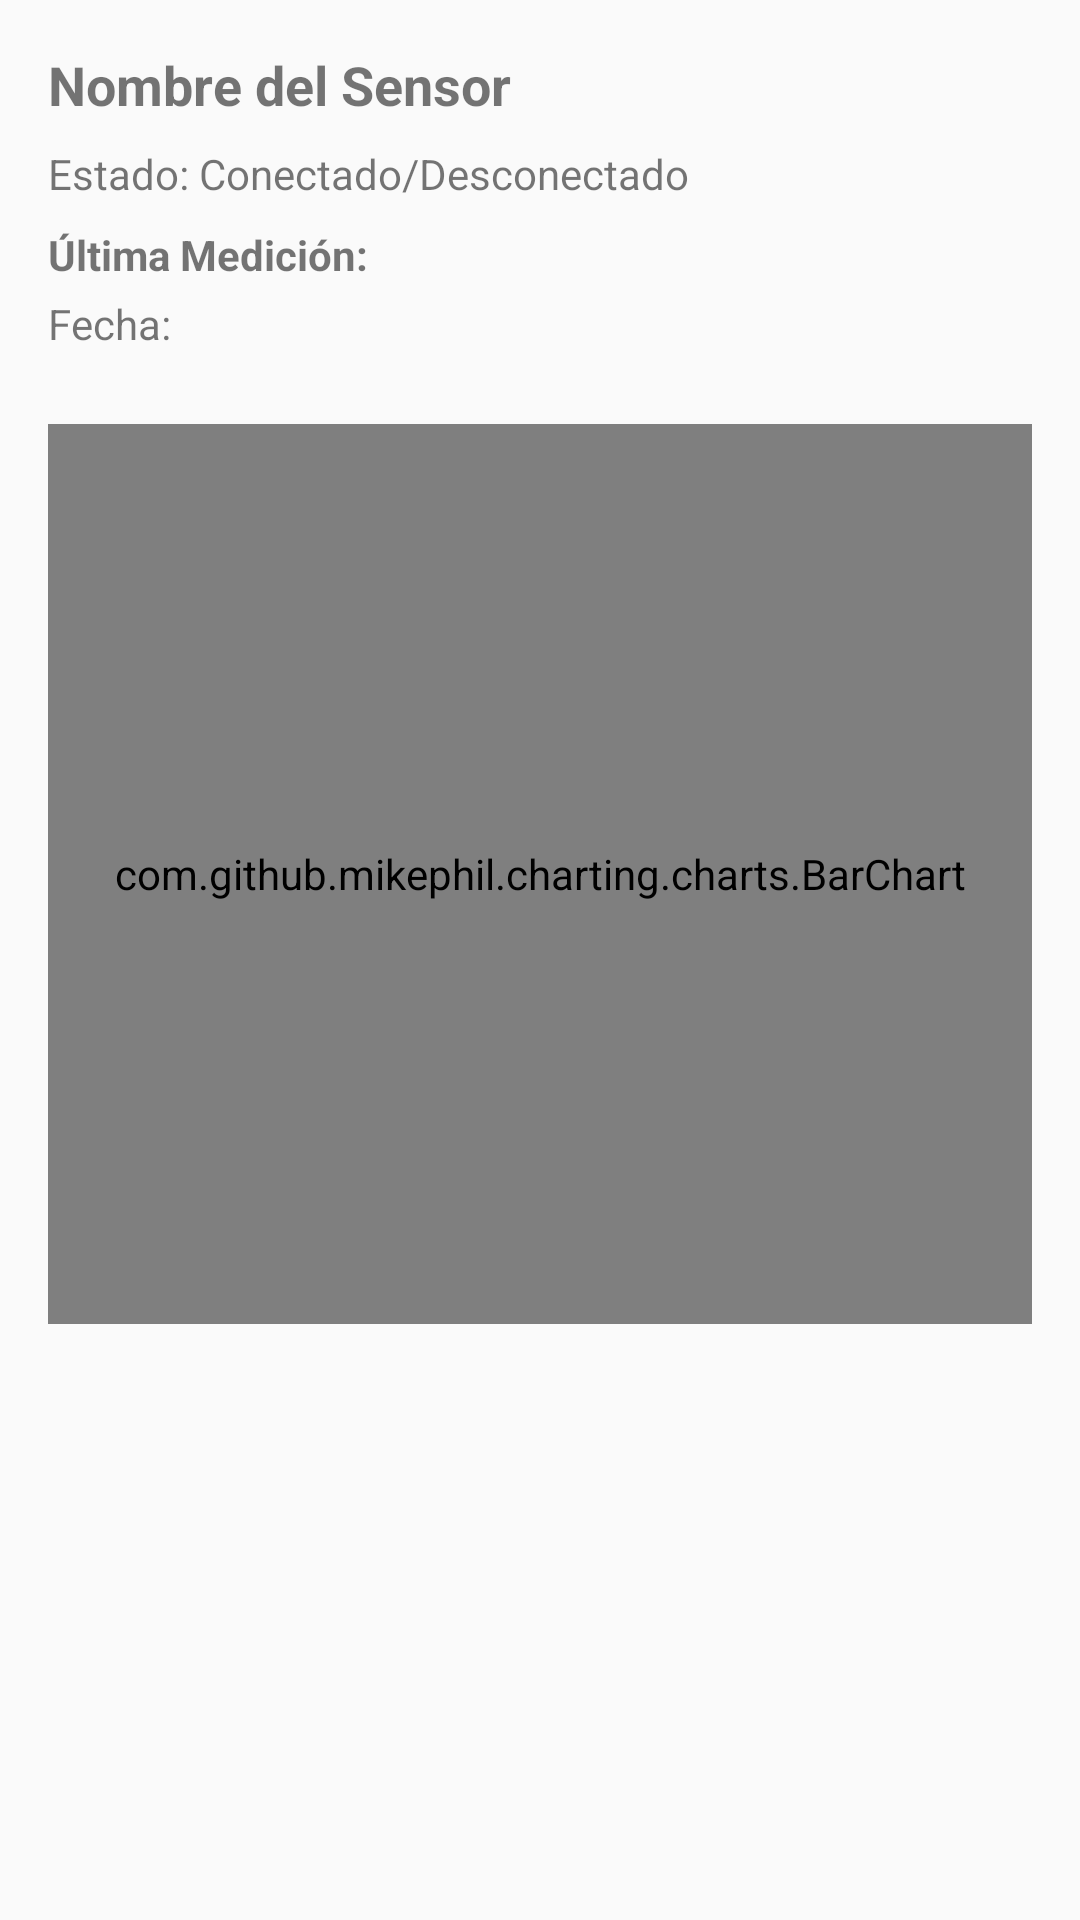

Reconstruct the res/layout file that produces this screen, plus the resources it refers to.
<!-- AndroidManifest.xml: application theme Theme.AirFlow -->
<!-- res/layout/layout_sensor_details.xml -->
<LinearLayout xmlns:android="http://schemas.android.com/apk/res/android"
    android:layout_width="match_parent"
    android:layout_height="wrap_content"
    android:orientation="vertical"
    android:padding="16dp">

    
    <TextView
        android:id="@+id/tv_sensor_detail_name"
        android:layout_width="match_parent"
        android:layout_height="wrap_content"
        android:text="Nombre del Sensor"
        android:textSize="18sp"
        android:textStyle="bold"
        android:paddingBottom="8dp" />

    
    <TextView
        android:id="@+id/tv_sensor_detail_status"
        android:layout_width="match_parent"
        android:layout_height="wrap_content"
        android:text="Estado: Conectado/Desconectado"
        android:paddingBottom="8dp" />

    
    <TextView
        android:id="@+id/tv_last_measurement"
        android:layout_width="match_parent"
        android:layout_height="wrap_content"
        android:text="Última Medición: "
        android:textStyle="bold"
        android:paddingBottom="4dp" />

    
    <TextView
        android:id="@+id/tv_last_measurement_date"
        android:layout_width="match_parent"
        android:layout_height="wrap_content"
        android:text="Fecha: "
        android:paddingBottom="16dp" />

    
    <com.github.mikephil.charting.charts.BarChart
        android:id="@+id/bar_chart_sensor"
        android:layout_width="match_parent"
        android:layout_height="300dp"
        android:layout_marginTop="8dp"
        android:layout_marginBottom="16dp" />
</LinearLayout>
<!-- resources referenced by this layout -->
<resources>
  <style name="Theme.AirFlow" parent="Base.Theme.AirFlow" />
  <style name="Base.Theme.AirFlow" parent="Theme.AppCompat.Light.NoActionBar">
          
          
      </style>
</resources>
